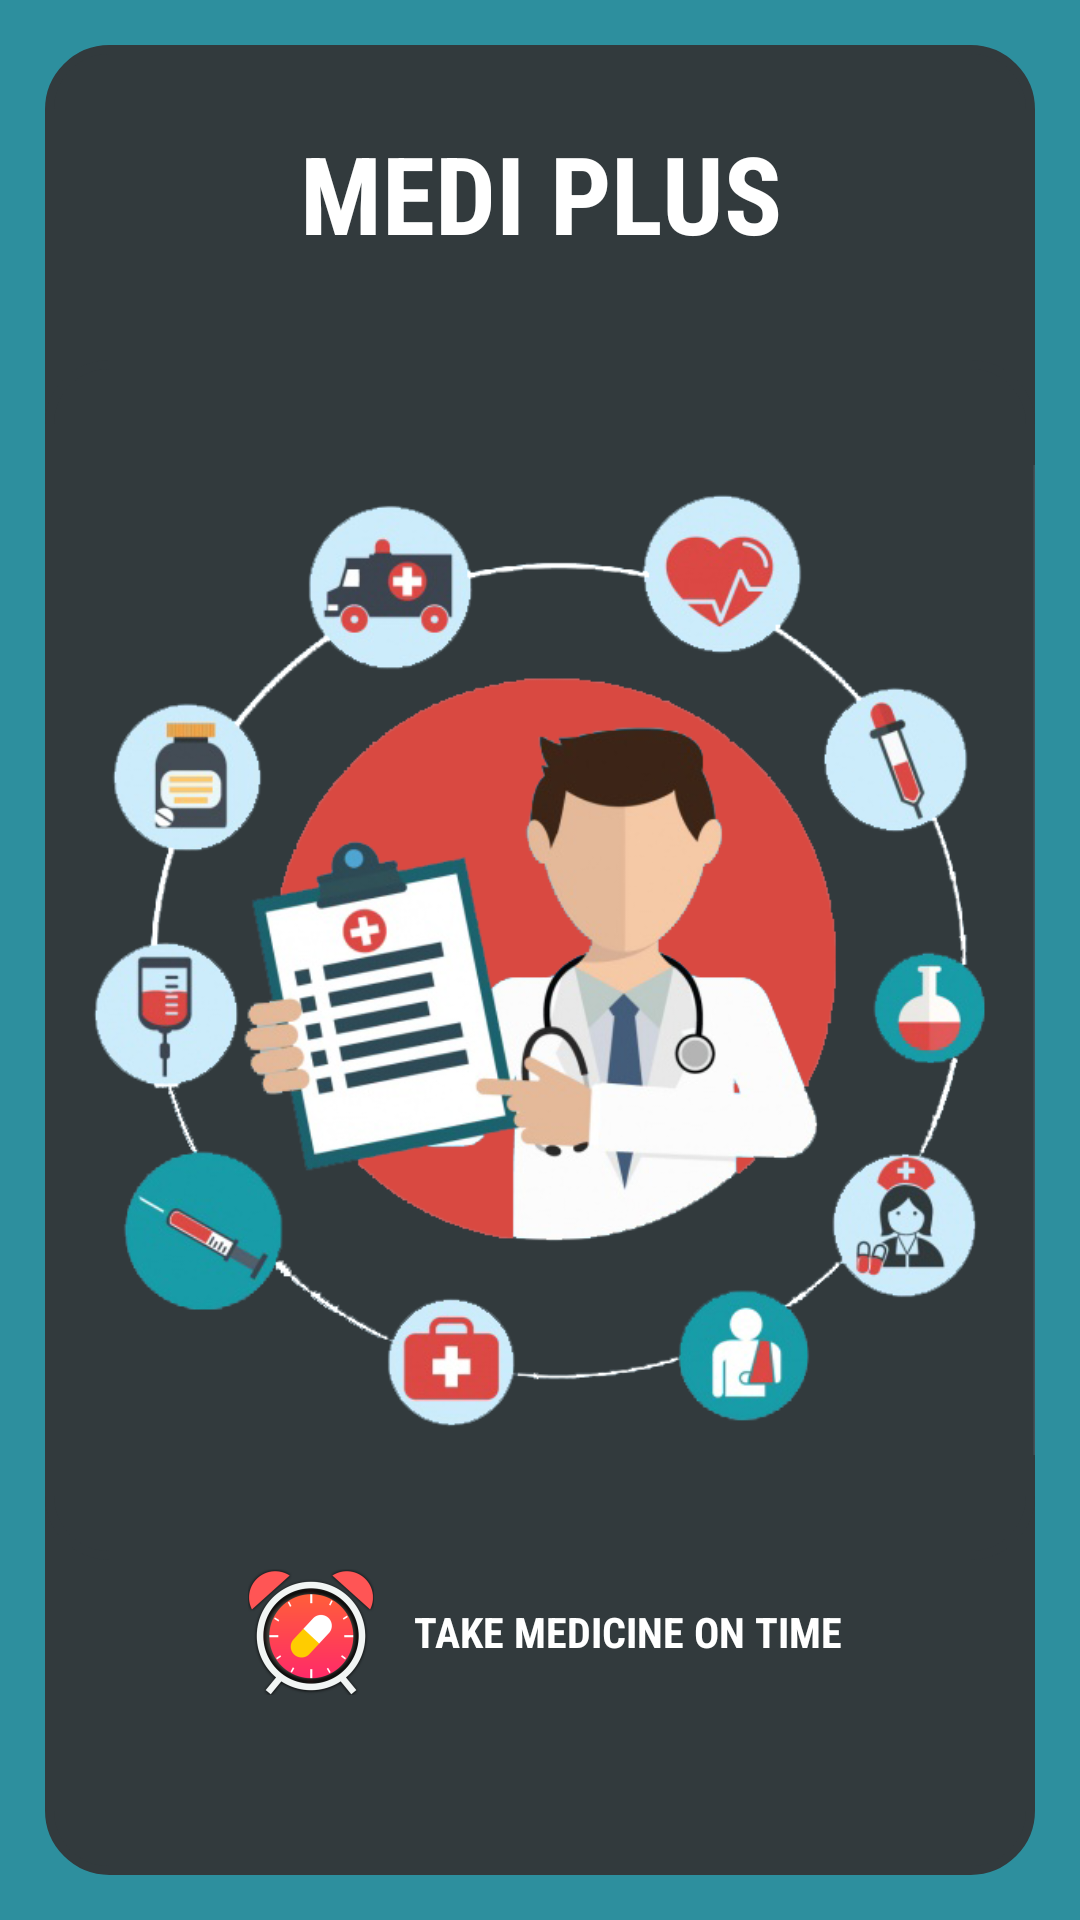

The Android layout XML behind this screen, and the referenced resources:
<!-- AndroidManifest.xml: application theme AppTheme -->
<!-- res/layout/activity_splash.xml -->
<?xml version="1.0" encoding="utf-8"?>
<RelativeLayout xmlns:android="http://schemas.android.com/apk/res/android"
    xmlns:app="http://schemas.android.com/apk/res-auto"
    xmlns:tools="http://schemas.android.com/tools"
    android:id="@+id/activity_splash_"
    android:layout_width="match_parent"
    android:layout_height="match_parent"
    android:background="#2d8f9e"
    tools:context="com.tech.gigabyte.mediplus.SplashActivity">

    <RelativeLayout
        android:layout_width="match_parent"
        android:layout_height="match_parent"
        android:layout_margin="15sp"
        android:id="@+id/splash_layout"
        android:background="@drawable/common_style">

        <TextView
            android:id="@+id/title"
            android:layout_width="match_parent"
            android:layout_height="wrap_content"
            android:layout_marginTop="25dp"
            android:background="#323a3d"
            android:fontFamily="sans-serif-condensed"
            android:gravity="center_horizontal"
            android:text="@string/app_name"
            android:textAllCaps="true"
            android:textColor="#ffffff"
            android:textSize="36sp"
            android:textStyle="bold"
            tools:targetApi="jelly_bean" />

        <ImageView
            android:id="@+id/imageView"
            android:layout_width="wrap_content"
            android:layout_height="400sp"
            android:layout_centerInParent="true"
            android:background="@drawable/common_style"
            android:contentDescription="@string/app_name"
            app:srcCompat="@drawable/background_splash" />

        <TextView
            android:layout_width="wrap_content"
            android:layout_height="wrap_content"
            android:layout_below="@+id/imageView"
            android:layout_centerHorizontal="true"
            android:drawableLeft="@mipmap/ic_launcher"
            android:drawablePadding="10sp"
            android:drawableStart="@mipmap/ic_launcher"
            android:gravity="center"
            android:text="@string/app_msg"
            android:textColor="#ffff"
            android:textStyle="bold" />
    </RelativeLayout>

</RelativeLayout>
<!-- resources referenced by this layout -->
<resources>
  <!-- drawable background_splash: png bitmap (drawable, 235585 bytes) -->
  <!-- drawable common_style (drawable) -->
  <?xml version="1.0" encoding="utf-8" ?>
  <shape xmlns:android="http://schemas.android.com/apk/res/android">
  
  
      
      <solid android:color="#323a3d" />
  
  
      
      <stroke
          android:width="3dp"
          android:color="#323a3d" />
  
  
      
      <corners android:radius="20dp" />
  
  </shape>
  <!-- mipmap ic_launcher: png bitmap (mipmap-hdpi, 5488 bytes) -->
  <string name="app_msg">TAKE MEDICINE ON TIME</string>
  
      //Add Drug details page
  <string name="app_name"> MEDI PLUS </string>
  
      //main page
  <style name="AppTheme" parent="Theme.AppCompat.Light.NoActionBar">
          
          <item name="colorPrimary">@color/colorPrimary</item>
          <item name="colorPrimaryDark">@color/colorPrimaryDark</item>
          <item name="colorAccent">@color/colorAccent</item>
          <item name="android:fontFamily" tools:targetApi="jelly_bean">sans-serif-condensed</item>
      </style>
  <color name="colorPrimary">#2b8e9d</color>
  <color name="colorPrimaryDark">#2b8e9d</color>
  <color name="colorAccent">#2d8f9e</color>
</resources>
